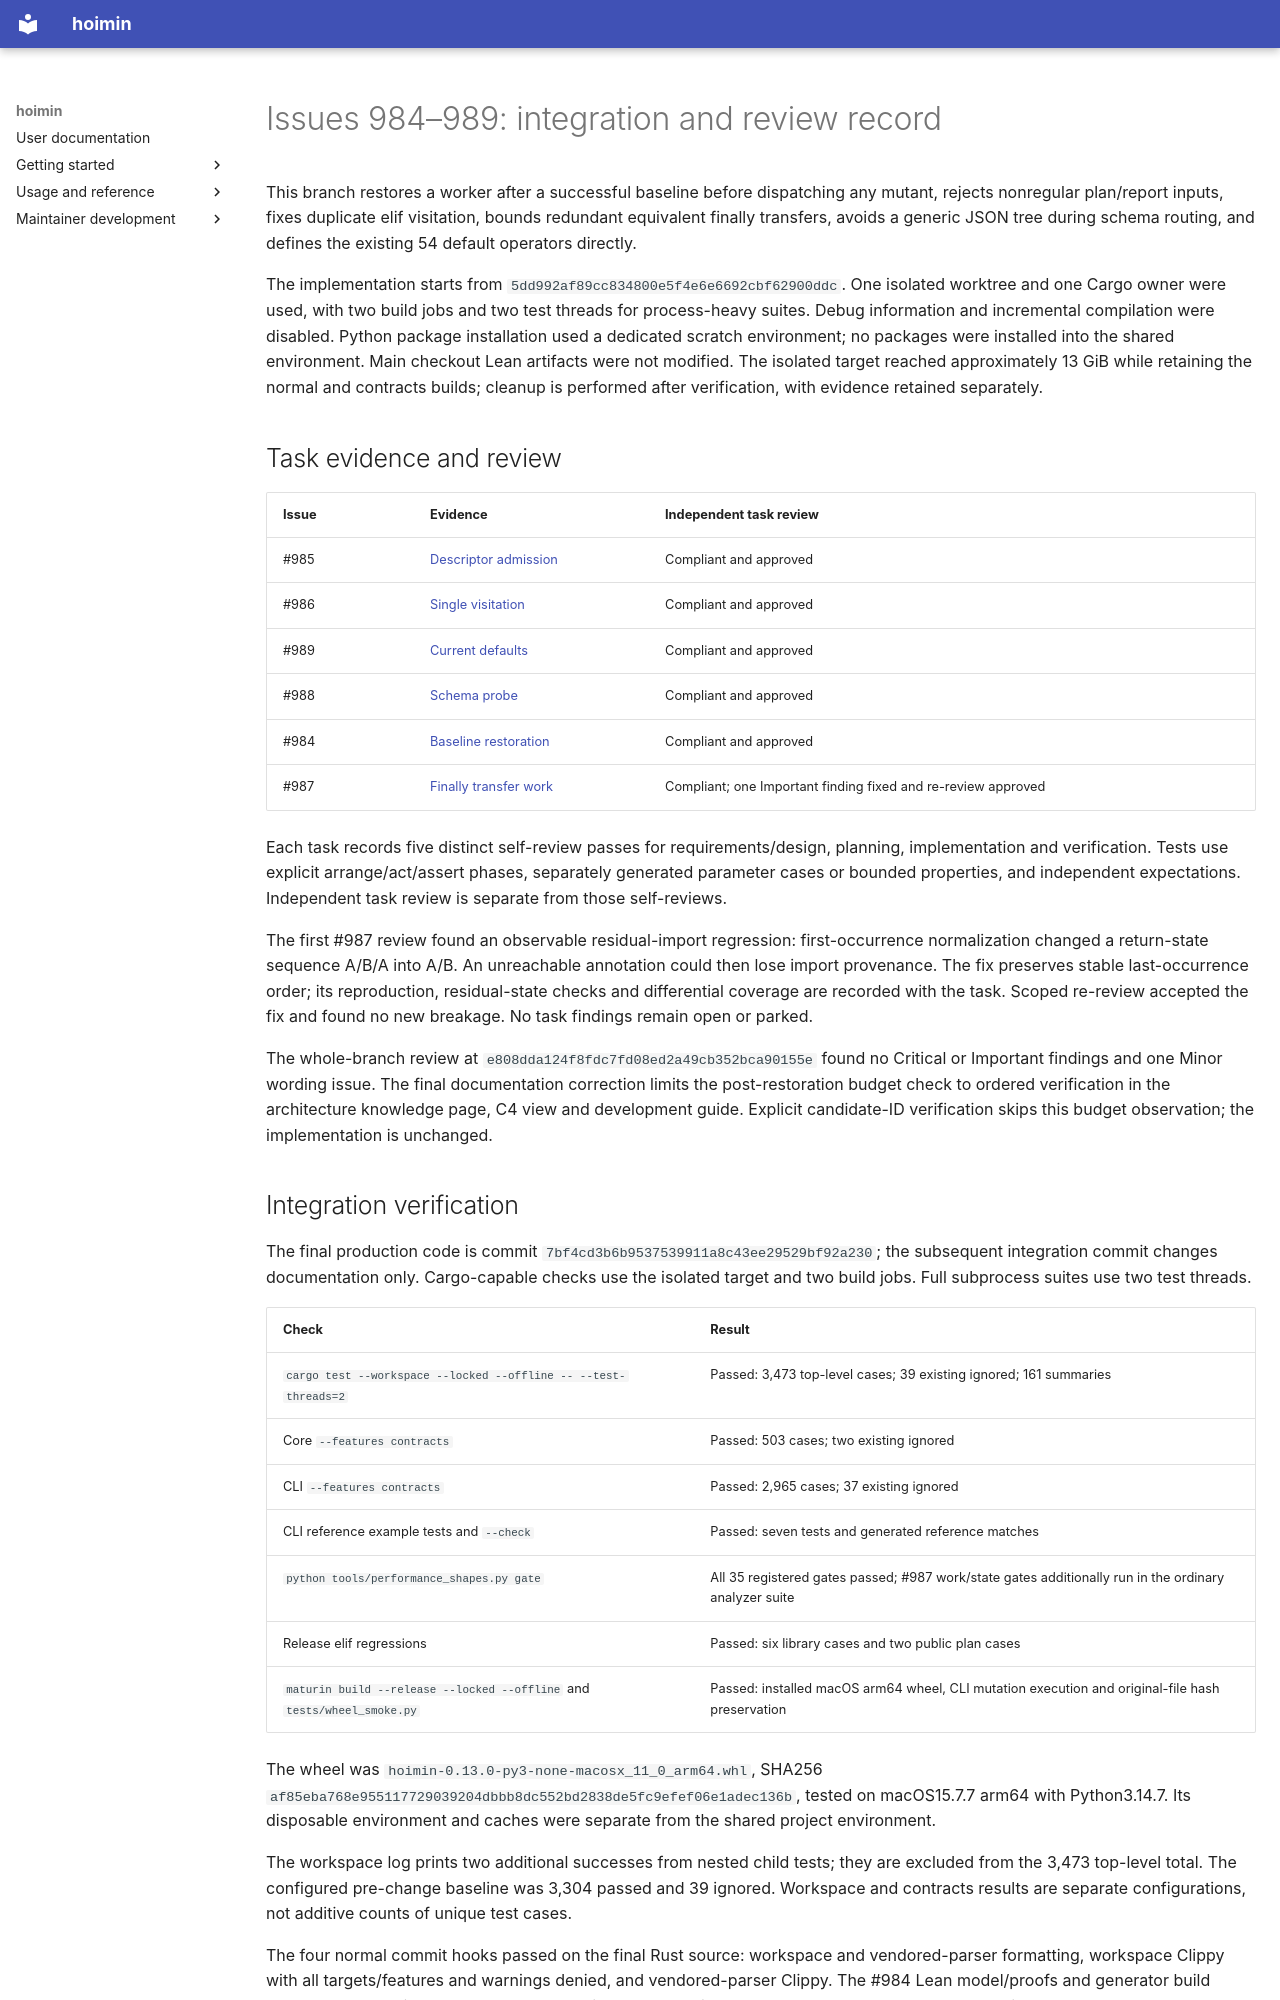

repository: HayaoSuzuki/hoimin · page: maintenance/2026-10-19-issues-984-989-integration/index.html · generator: mkdocs

# Issues 984–989: integration and review record

This branch restores a worker after a successful baseline before dispatching any mutant, rejects nonregular plan/report inputs, fixes duplicate elif visitation, bounds redundant equivalent finally transfers, avoids a generic JSON tree during schema routing, and defines the existing 54 default operators directly.

The implementation starts from `5dd992af89cc834800e5f4e6e6692cbf62900ddc`. One isolated worktree and one Cargo owner were used, with two build jobs and two test threads for process-heavy suites. Debug information and incremental compilation were disabled. Python package installation used a dedicated scratch environment; no packages were installed into the shared environment. Main checkout Lean artifacts were not modified. The isolated target reached approximately 13 GiB while retaining the normal and contracts builds; cleanup is performed after verification, with evidence retained separately.

## Task evidence and review

| Issue | Evidence | Independent task review |
| --- | --- | --- |
| #985 | [Descriptor admission](2026-10-18-issue-985.md) | Compliant and approved |
| #986 | [Single visitation](2026-10-18-issue-986-visitation.md) | Compliant and approved |
| #989 | [Current defaults](2026-10-19-issue-989-default-selection.md) | Compliant and approved |
| #988 | [Schema probe](2026-10-19-issue-988-schema-probe.md) | Compliant and approved |
| #984 | [Baseline restoration](2026-10-19-issue-984-baseline-restoration.md) | Compliant and approved |
| #987 | [Finally transfer work](2026-10-19-issue-987-finally-work.md) | Compliant; one Important finding fixed and re-review approved |

Each task records five distinct self-review passes for requirements/design, planning, implementation and verification. Tests use explicit arrange/act/assert phases, separately generated parameter cases or bounded properties, and independent expectations. Independent task review is separate from those self-reviews.

The first #987 review found an observable residual-import regression: first-occurrence normalization changed a return-state sequence A/B/A into A/B. An unreachable annotation could then lose import provenance. The fix preserves stable last-occurrence order; its reproduction, residual-state checks and differential coverage are recorded with the task. Scoped re-review accepted the fix and found no new breakage. No task findings remain open or parked.

The whole-branch review at `e808dda124f8fdc7fd08ed2a49cb352bca90155e` found no Critical or Important findings and one Minor wording issue. The final documentation correction limits the post-restoration budget check to ordered verification in the architecture knowledge page, C4 view and development guide. Explicit candidate-ID verification skips this budget observation; the implementation is unchanged.
